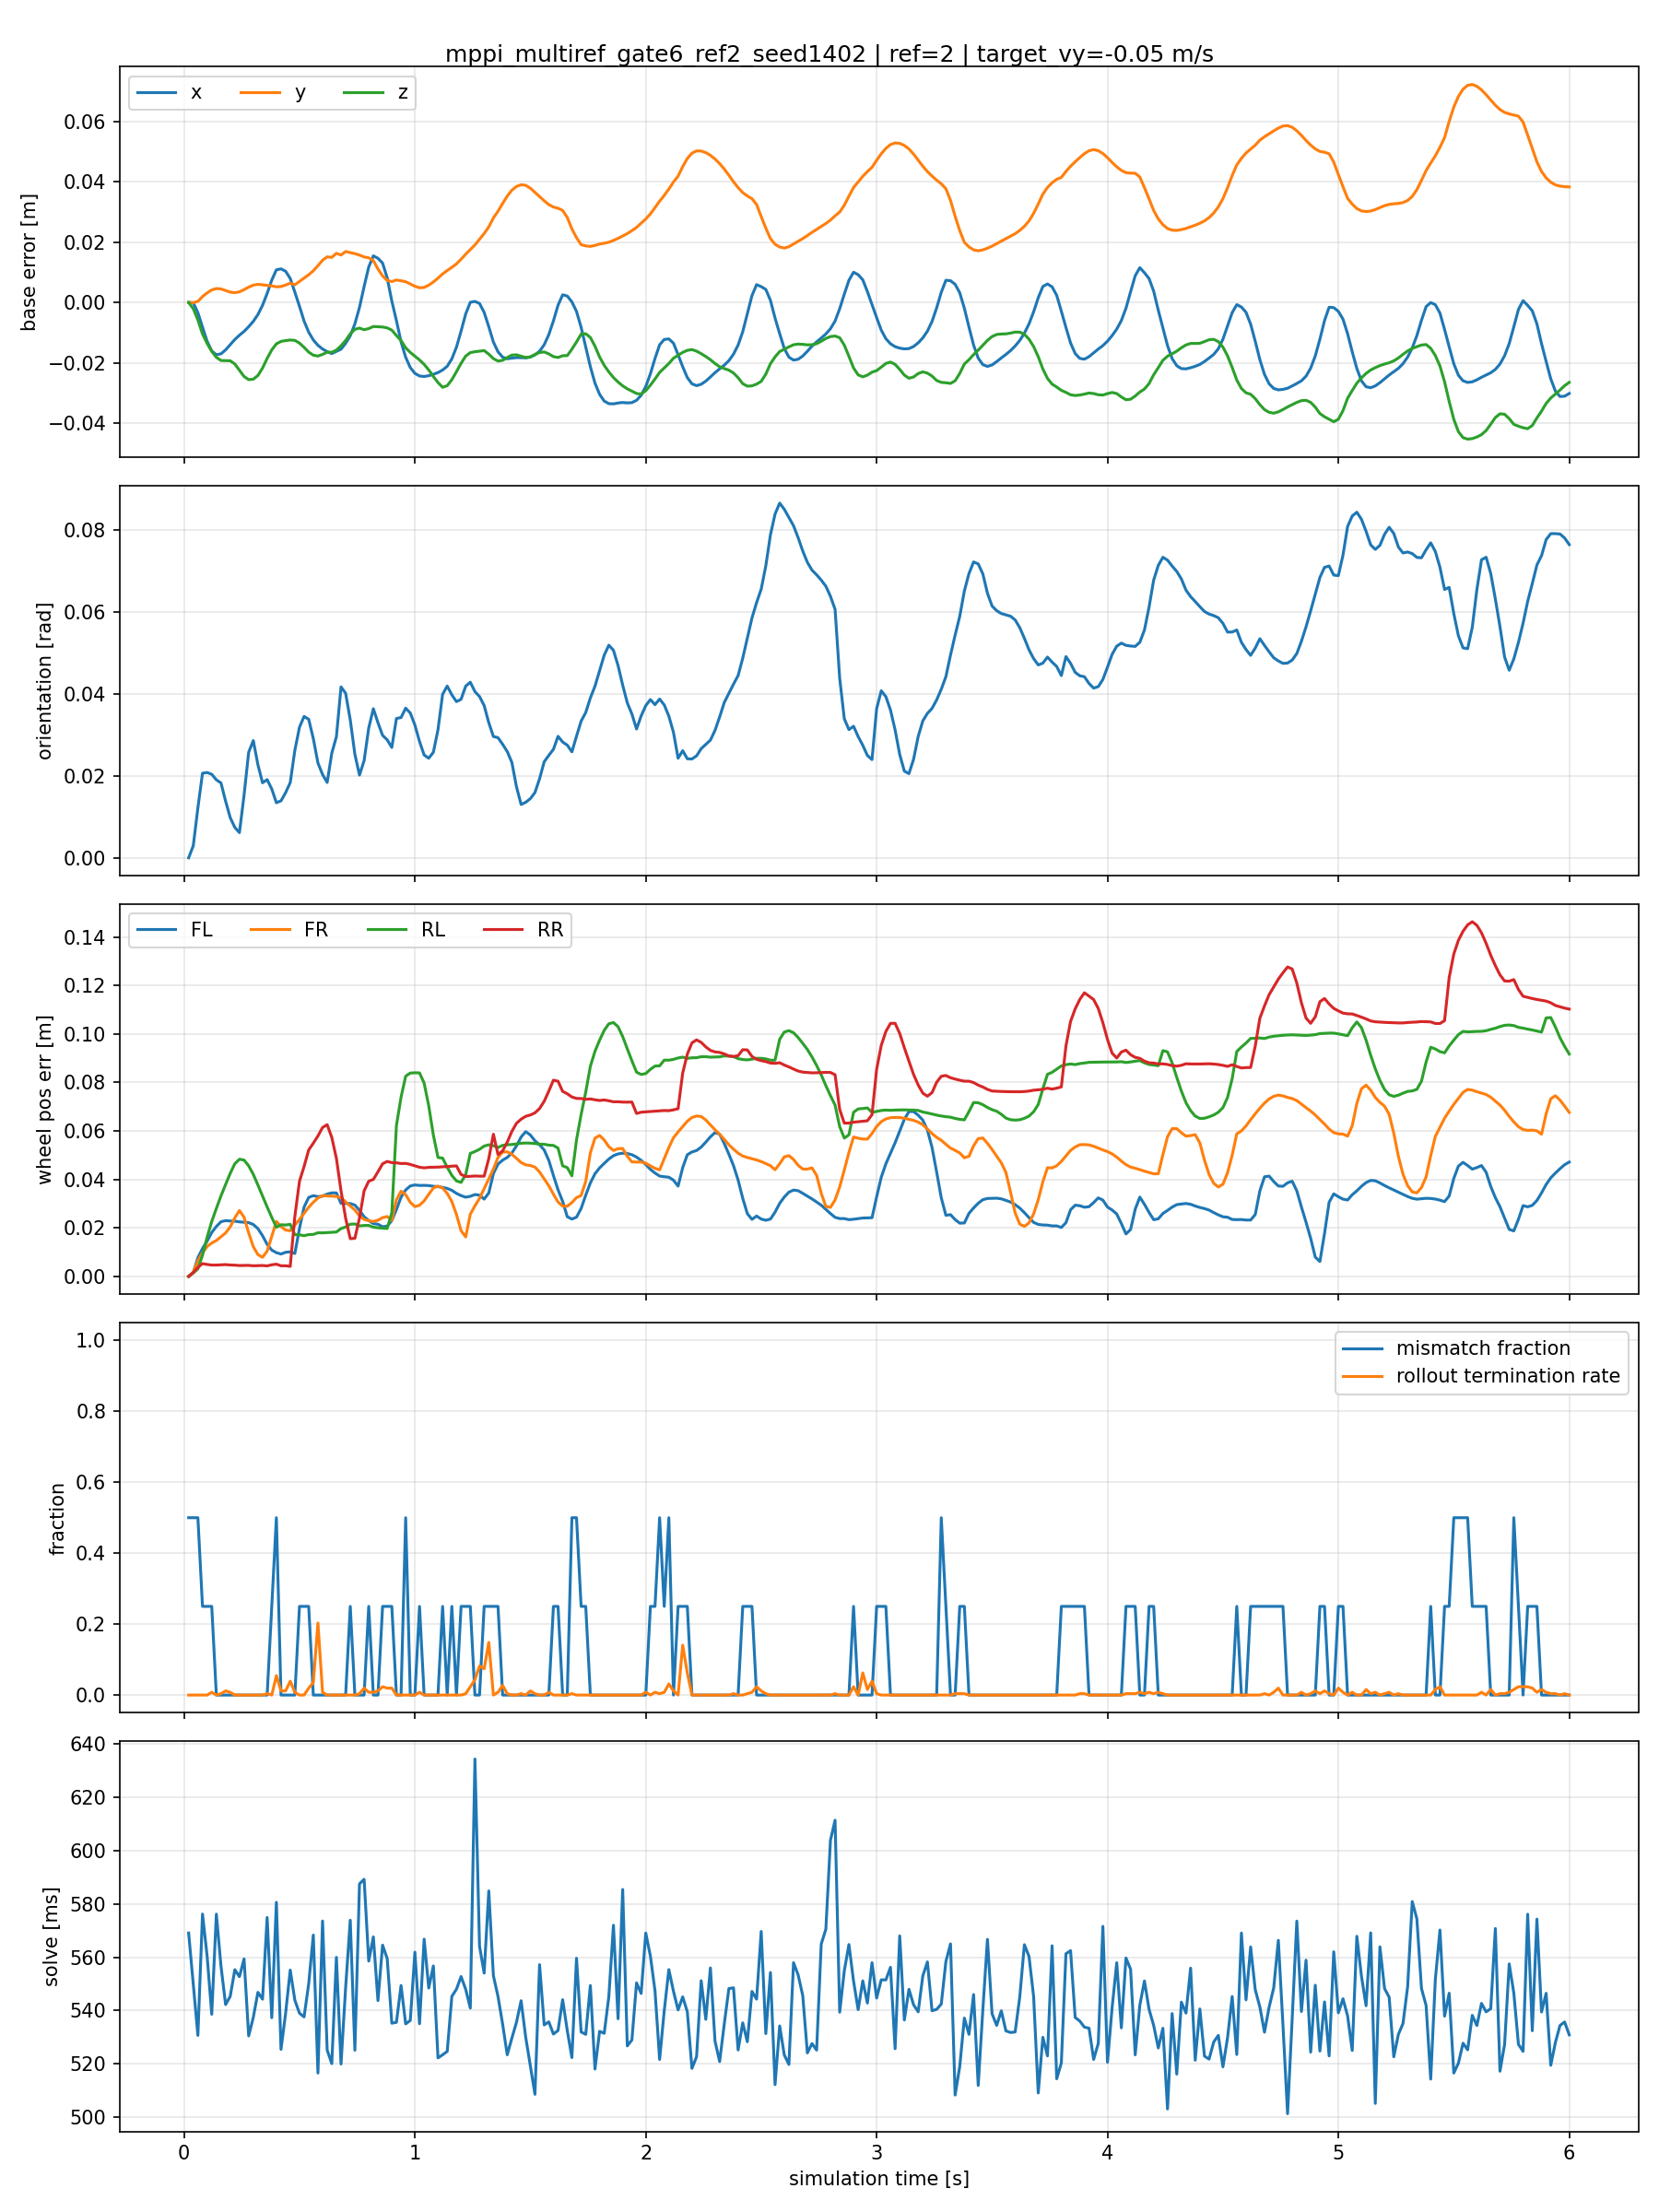

The table this chart was drawn from, first rows:
time_s, base_error_x_m, base_error_y_m, base_error_z_m, base_orientation_error_rad, wheel_error_fl_m, wheel_error_fr_m, wheel_error_rl_m, wheel_error_rr_m, contact_mismatch_fl, contact_mismatch_fr, contact_mismatch_rl, contact_mismatch_rr, solve_ms, rollout_termination_rate
2.000000000000000042e-02, 0.000000000000000000e+00, 0.000000000000000000e+00, 0.000000000000000000e+00, 0.000000000000000000e+00, 1.907348632812500000e-06, 5.960464477539062500e-08, 4.991888999938964844e-07, 1.921282091643661261e-06, 0.000000000000000000e+00, 1.000000000000000000e+00, 1.000000000000000000e+00, 0.000000000000000000e+00, 5.690668945312500000e+02, 0.000000000000000000e+00
4.000000000000000083e-02, -7.820129394531250000e-05, -5.722045898437500000e-05, -2.057969570159912109e-03, 2.929687732830643654e-03, 1.599840936250984669e-03, 1.829256420023739338e-03, 1.426979550160467625e-03, 1.566304476000368595e-03, 1.000000000000000000e+00, 1.000000000000000000e+00, 0.000000000000000000e+00, 0.000000000000000000e+00, 5.497005004882812500e+02, 0.000000000000000000e+00
5.999999999999999778e-02, -3.389358520507812500e-03, 3.662109375000000000e-04, -5.764663219451904297e-03, 1.219728030264377594e-02, 7.711925078183412552e-03, 6.448577623814344406e-03, 3.110498189926147461e-03, 3.735400969162583351e-03, 1.000000000000000000e+00, 1.000000000000000000e+00, 0.000000000000000000e+00, 0.000000000000000000e+00, 5.306667480468750000e+02, 0.000000000000000000e+00
8.000000000000000167e-02, -8.193969726562500000e-03, 1.976013183593750000e-03, -1.043748855590820312e-02, 2.063539065420627594e-02, 1.152304746210575104e-02, 9.744811803102493286e-03, 8.743475191295146942e-03, 5.271547939628362656e-03, 0.000000000000000000e+00, 0.000000000000000000e+00, 1.000000000000000000e+00, 0.000000000000000000e+00, 5.761858520507812500e+02, 0.000000000000000000e+00
1.000000000000000056e-01, -1.287460327148437500e-02, 3.171920776367187500e-03, -1.358842849731445312e-02, 2.081943489611148834e-02, 1.455034967511892319e-02, 1.234203670173883438e-02, 1.618044264614582062e-02, 4.934458527714014053e-03, 0.000000000000000000e+00, 0.000000000000000000e+00, 1.000000000000000000e+00, 0.000000000000000000e+00, 5.604039306640625000e+02, 0.000000000000000000e+00
1.199999999999999956e-01, -1.607513427734375000e-02, 4.171371459960937500e-03, -1.622092723846435547e-02, 2.037961594760417938e-02, 1.810624822974205017e-02, 1.377782411873340607e-02, 2.266896702349185944e-02, 4.689035471528768539e-03, 0.000000000000000000e+00, 0.000000000000000000e+00, 1.000000000000000000e+00, 0.000000000000000000e+00, 5.385960693359375000e+02, 7.812500000000000000e-03
1.400000000000000133e-01, -1.731872558593750000e-02, 4.631042480468750000e-03, -1.818048954010009766e-02, 1.902425102889537811e-02, 2.060651779174804688e-02, 1.479693688452243805e-02, 2.801783941686153412e-02, 4.673903807997703552e-03, 0.000000000000000000e+00, 0.000000000000000000e+00, 0.000000000000000000e+00, 0.000000000000000000e+00, 5.761600952148437500e+02, 0.000000000000000000e+00
1.600000000000000033e-01, -1.702880859375000000e-02, 4.503250122070312500e-03, -1.923519372940063477e-02, 1.826987415552139282e-02, 2.255288697779178619e-02, 1.634819060564041138e-02, 3.319700807332992554e-02, 4.763275384902954102e-03, 0.000000000000000000e+00, 0.000000000000000000e+00, 0.000000000000000000e+00, 0.000000000000000000e+00, 5.567301635742187500e+02, 3.906250000000000000e-03
1.799999999999999933e-01, -1.571464538574218750e-02, 3.988265991210937500e-03, -1.928246021270751953e-02, 1.382795907557010651e-02, 2.300934493541717529e-02, 1.792019419372081757e-02, 3.791400417685508728e-02, 4.877310711890459061e-03, 0.000000000000000000e+00, 0.000000000000000000e+00, 0.000000000000000000e+00, 0.000000000000000000e+00, 5.422340087890625000e+02, 1.171875000000000000e-02
2.000000000000000111e-01, -1.398468017578125000e-02, 3.446578979492187500e-03, -1.932340860366821289e-02, 9.814341552555561066e-03, 2.285978570580482483e-02, 2.042813226580619812e-02, 4.250958934426307678e-02, 4.710825625807046890e-03, 0.000000000000000000e+00, 0.000000000000000000e+00, 0.000000000000000000e+00, 0.000000000000000000e+00, 5.452947387695312500e+02, 7.812500000000000000e-03
2.200000000000000011e-01, -1.227188110351562500e-02, 3.261566162109375000e-03, -2.039325237274169922e-02, 7.405155804008245468e-03, 2.279815077781677246e-02, 2.415766566991806030e-02, 4.646606370806694031e-02, 4.638392478227615356e-03, 0.000000000000000000e+00, 0.000000000000000000e+00, 0.000000000000000000e+00, 0.000000000000000000e+00, 5.553124389648437500e+02, 0.000000000000000000e+00
2.399999999999999911e-01, -1.084899902343750000e-02, 3.534317016601562500e-03, -2.247077226638793945e-02, 6.137602496892213821e-03, 2.249629423022270203e-02, 2.716284617781639099e-02, 4.833141714334487915e-02, 4.491125699132680893e-03, 0.000000000000000000e+00, 0.000000000000000000e+00, 0.000000000000000000e+00, 0.000000000000000000e+00, 5.526989135742187500e+02, 0.000000000000000000e+00
2.600000000000000089e-01, -9.578704833984375000e-03, 4.268646240234375000e-03, -2.454251050949096680e-02, 1.530124805867671967e-02, 2.233458869159221649e-02, 2.441619336605072021e-02, 4.798782244324684143e-02, 4.529535304754972458e-03, 0.000000000000000000e+00, 0.000000000000000000e+00, 0.000000000000000000e+00, 0.000000000000000000e+00, 5.593587036132812500e+02, 0.000000000000000000e+00
2.800000000000000266e-01, -8.012771606445312500e-03, 5.113601684570312500e-03, -2.558565139770507812e-02, 2.576366625726222992e-02, 2.218681387603282928e-02, 1.795161142945289612e-02, 4.562070593237876892e-02, 4.553251899778842926e-03, 0.000000000000000000e+00, 0.000000000000000000e+00, 0.000000000000000000e+00, 0.000000000000000000e+00, 5.304750976562500000e+02, 0.000000000000000000e+00
2.999999999999999889e-01, -6.248474121093750000e-03, 5.762100219726562500e-03, -2.543485164642333984e-02, 2.860535867512226105e-02, 2.141125686466693878e-02, 1.227307599037885666e-02, 4.209345206618309021e-02, 4.386835265904664993e-03, 0.000000000000000000e+00, 0.000000000000000000e+00, 0.000000000000000000e+00, 0.000000000000000000e+00, 5.374102783203125000e+02, 0.000000000000000000e+00
3.200000000000000067e-01, -3.993988037109375000e-03, 6.025314331054687500e-03, -2.420967817306518555e-02, 2.271438576281070709e-02, 1.971533894538879395e-02, 9.012649767100811005e-03, 3.769068792462348938e-02, 4.452906548976898193e-03, 0.000000000000000000e+00, 0.000000000000000000e+00, 0.000000000000000000e+00, 0.000000000000000000e+00, 5.468201904296875000e+02, 0.000000000000000000e+00
3.400000000000000244e-01, -9.346008300781250000e-04, 5.878448486328125000e-03, -2.176022529602050781e-02, 1.830898225307464600e-02, 1.680564135313034058e-02, 7.886431179940700531e-03, 3.314790129661560059e-02, 4.499322734773159027e-03, 0.000000000000000000e+00, 0.000000000000000000e+00, 0.000000000000000000e+00, 0.000000000000000000e+00, 5.442569580078125000e+02, 0.000000000000000000e+00
3.599999999999999867e-01, 3.005981445312500000e-03, 5.678176879882812500e-03, -1.853609085083007812e-02, 1.907431520521640778e-02, 1.321937330067157745e-02, 1.040004659444093704e-02, 2.863392047584056854e-02, 4.341466818004846573e-03, 0.000000000000000000e+00, 0.000000000000000000e+00, 0.000000000000000000e+00, 0.000000000000000000e+00, 5.748988647460937500e+02, 3.906250000000000000e-03
3.800000000000000044e-01, 7.434844970703125000e-03, 5.521774291992187500e-03, -1.572489738464355469e-02, 1.678727008402347565e-02, 1.085895020514726639e-02, 1.650861836969852448e-02, 2.434567920863628387e-02, 4.789513535797595978e-03, 0.000000000000000000e+00, 0.000000000000000000e+00, 1.000000000000000000e+00, 0.000000000000000000e+00, 5.372938842773437500e+02, 0.000000000000000000e+00
4.000000000000000222e-01, 1.084136962890625000e-02, 5.203247070312500000e-03, -1.370555162429809570e-02, 1.344328653067350388e-02, 9.790200740098953247e-03, 2.268207818269729614e-02, 2.029430121183395386e-02, 5.046239122748374939e-03, 0.000000000000000000e+00, 1.000000000000000000e+00, 1.000000000000000000e+00, 0.000000000000000000e+00, 5.805839233398437500e+02, 5.468750000000000000e-02
4.199999999999999845e-01, 1.115608215332031250e-02, 5.296707153320312500e-03, -1.290631294250488281e-02, 1.389675587415695190e-02, 9.236153215169906616e-03, 2.060378529131412506e-02, 2.129519730806350708e-02, 4.377481993287801743e-03, 0.000000000000000000e+00, 0.000000000000000000e+00, 0.000000000000000000e+00, 0.000000000000000000e+00, 5.254167480468750000e+02, 1.171875000000000000e-02
4.400000000000000022e-01, 1.036643981933593750e-02, 5.796432495117187500e-03, -1.263368129730224609e-02, 1.589732803404331207e-02, 9.954066947102546692e-03, 1.912248134613037109e-02, 2.120569534599781036e-02, 4.389392212033271790e-03, 0.000000000000000000e+00, 0.000000000000000000e+00, 0.000000000000000000e+00, 0.000000000000000000e+00, 5.389307250976562500e+02, 1.171875000000000000e-02
4.600000000000000200e-01, 7.970809936523437500e-03, 6.406784057617187500e-03, -1.243865489959716797e-02, 1.834800839424133301e-02, 1.013056002557277679e-02, 1.884641870856285095e-02, 2.149440720677375793e-02, 4.144605714827775955e-03, 0.000000000000000000e+00, 0.000000000000000000e+00, 0.000000000000000000e+00, 0.000000000000000000e+00, 5.551768798828125000e+02, 3.906250000000000000e-02
4.799999999999999822e-01, 3.435134887695312500e-03, 5.880355834960937500e-03, -1.257395744323730469e-02, 2.623139135539531708e-02, 9.459735825657844543e-03, 2.113363333046436310e-02, 1.722368970513343811e-02, 2.478195168077945709e-02, 0.000000000000000000e+00, 0.000000000000000000e+00, 0.000000000000000000e+00, 0.000000000000000000e+00, 5.438719482421875000e+02, 7.812500000000000000e-03
5.000000000000000000e-01, -1.245498657226562500e-03, 7.001876831054687500e-03, -1.346129179000854492e-02, 3.185484185814857483e-02, 1.980940811336040497e-02, 2.350961416959762573e-02, 1.715996302664279938e-02, 3.922423720359802246e-02, 0.000000000000000000e+00, 0.000000000000000000e+00, 0.000000000000000000e+00, 1.000000000000000000e+00, 5.389923095703125000e+02, 0.000000000000000000e+00
5.200000000000000178e-01, -6.164550781250000000e-03, 8.136749267578125000e-03, -1.487410068511962891e-02, 3.449949249625205994e-02, 2.860357053577899933e-02, 2.602527849376201630e-02, 1.680487766861915588e-02, 4.534531757235527039e-02, 0.000000000000000000e+00, 0.000000000000000000e+00, 0.000000000000000000e+00, 1.000000000000000000e+00, 5.376024169921875000e+02, 0.000000000000000000e+00
5.400000000000000355e-01, -9.843826293945312500e-03, 9.210586547851562500e-03, -1.645696163177490234e-02, 3.380131721496582031e-02, 3.259492665529251099e-02, 2.852662280201911926e-02, 1.724647730588912964e-02, 5.216858908534049988e-02, 0.000000000000000000e+00, 0.000000000000000000e+00, 0.000000000000000000e+00, 1.000000000000000000e+00, 5.500543823242187500e+02, 1.953125000000000000e-02
5.600000000000000533e-01, -1.242256164550781250e-02, 1.052474975585937500e-02, -1.747804880142211914e-02, 2.908477373421192169e-02, 3.329469263553619385e-02, 3.058361448347568512e-02, 1.732062548398971558e-02, 5.495775118470191956e-02, 0.000000000000000000e+00, 0.000000000000000000e+00, 0.000000000000000000e+00, 0.000000000000000000e+00, 5.683158569335937500e+02, 3.515625000000000000e-02
5.799999999999999600e-01, -1.420593261718750000e-02, 1.222610473632812500e-02, -1.776063442230224609e-02, 2.314074523746967316e-02, 3.289562836289405823e-02, 3.231974691152572632e-02, 1.800008304417133331e-02, 5.793422460556030273e-02, 0.000000000000000000e+00, 0.000000000000000000e+00, 0.000000000000000000e+00, 0.000000000000000000e+00, 5.165278930664062500e+02, 2.031250000000000000e-01
5.999999999999999778e-01, -1.541328430175781250e-02, 1.402473449707031250e-02, -1.721787452697753906e-02, 2.033276669681072235e-02, 3.306497633457183838e-02, 3.332578763365745544e-02, 1.795802824199199677e-02, 6.142198666930198669e-02, 0.000000000000000000e+00, 0.000000000000000000e+00, 0.000000000000000000e+00, 0.000000000000000000e+00, 5.735810546875000000e+02, 7.812500000000000000e-03
6.199999999999999956e-01, -1.632118225097656250e-02, 1.514625549316406250e-02, -1.645225286483764648e-02, 1.838695071637630463e-02, 3.395359963178634644e-02, 3.318372368812561035e-02, 1.808319054543972015e-02, 6.257452815771102905e-02, 0.000000000000000000e+00, 0.000000000000000000e+00, 0.000000000000000000e+00, 0.000000000000000000e+00, 5.251551513671875000e+02, 0.000000000000000000e+00
6.400000000000000133e-01, -1.693725585937500000e-02, 1.497268676757812500e-02, -1.650285720825195312e-02, 2.554059773683547974e-02, 3.445837646722793579e-02, 3.311543911695480347e-02, 1.821373030543327332e-02, 5.731554329395294189e-02, 0.000000000000000000e+00, 0.000000000000000000e+00, 0.000000000000000000e+00, 0.000000000000000000e+00, 5.200742797851562500e+02, 0.000000000000000000e+00
6.600000000000000311e-01, -1.619720458984375000e-02, 1.631546020507812500e-02, -1.578050851821899414e-02, 2.955641411244869232e-02, 3.443681448698043823e-02, 3.297137469053268433e-02, 1.831301115453243256e-02, 4.867622256278991699e-02, 0.000000000000000000e+00, 0.000000000000000000e+00, 0.000000000000000000e+00, 0.000000000000000000e+00, 5.599566040039062500e+02, 0.000000000000000000e+00
6.800000000000000488e-01, -1.547431945800781250e-02, 1.575469970703125000e-02, -1.434803009033203125e-02, 4.171380773186683655e-02, 3.012024983763694763e-02, 3.241129592061042786e-02, 1.973964087665081024e-02, 3.528680279850959778e-02, 0.000000000000000000e+00, 0.000000000000000000e+00, 0.000000000000000000e+00, 0.000000000000000000e+00, 5.199202270507812500e+02, 0.000000000000000000e+00
7.000000000000000666e-01, -1.354217529296875000e-02, 1.692390441894531250e-02, -1.260673999786376953e-02, 4.014677554368972778e-02, 3.009455092251300812e-02, 3.072473220527172089e-02, 2.038529515266418457e-02, 2.398666553199291229e-02, 0.000000000000000000e+00, 0.000000000000000000e+00, 0.000000000000000000e+00, 0.000000000000000000e+00, 5.486686401367187500e+02, 0.000000000000000000e+00
7.199999999999999734e-01, -1.103401184082031250e-02, 1.656341552734375000e-02, -1.038253307342529297e-02, 3.366702795028686523e-02, 3.005321323871612549e-02, 2.902175672352313995e-02, 2.154406905174255371e-02, 1.555398758500814438e-02, 0.000000000000000000e+00, 1.000000000000000000e+00, 0.000000000000000000e+00, 0.000000000000000000e+00, 5.738699340820312500e+02, 0.000000000000000000e+00
7.399999999999999911e-01, -7.070541381835937500e-03, 1.619338989257812500e-02, -8.893013000488281250e-03, 2.526842802762985229e-02, 2.941796928644180298e-02, 2.736868709325790405e-02, 2.162568829953670502e-02, 1.572496443986892700e-02, 0.000000000000000000e+00, 0.000000000000000000e+00, 0.000000000000000000e+00, 0.000000000000000000e+00, 5.250859985351562500e+02, 0.000000000000000000e+00
7.600000000000000089e-01, -1.613616943359375000e-03, 1.574325561523437500e-02, -8.489847183227539062e-03, 2.019156329333782196e-02, 2.725641243159770966e-02, 2.499626763164997101e-02, 2.083160169422626495e-02, 2.412740327417850494e-02, 0.000000000000000000e+00, 0.000000000000000000e+00, 0.000000000000000000e+00, 0.000000000000000000e+00, 5.875187377929687500e+02, 3.906250000000000000e-03
7.800000000000000266e-01, 5.292892456054687500e-03, 1.510620117187500000e-02, -9.022235870361328125e-03, 2.371070720255374908e-02, 2.460966072976589203e-02, 2.349877730011940002e-02, 2.101089246571063995e-02, 3.527414426207542419e-02, 0.000000000000000000e+00, 0.000000000000000000e+00, 0.000000000000000000e+00, 0.000000000000000000e+00, 5.892196655273437500e+02, 1.953125000000000000e-02
8.000000000000000444e-01, 1.178169250488281250e-02, 1.482582092285156250e-02, -8.646070957183837891e-03, 3.167469426989555359e-02, 2.305130846798419952e-02, 2.299885265529155731e-02, 2.102776803076267242e-02, 3.927592560648918152e-02, 0.000000000000000000e+00, 0.000000000000000000e+00, 0.000000000000000000e+00, 1.000000000000000000e+00, 5.585438842773437500e+02, 7.812500000000000000e-03
8.200000000000000622e-01, 1.547050476074218750e-02, 1.391220092773437500e-02, -7.962584495544433594e-03, 3.638318926095962524e-02, 2.175659313797950745e-02, 2.263968624174594879e-02, 2.028931304812431335e-02, 3.999709337949752808e-02, 0.000000000000000000e+00, 0.000000000000000000e+00, 0.000000000000000000e+00, 0.000000000000000000e+00, 5.676166381835937500e+02, 7.812500000000000000e-03
8.399999999999999689e-01, 1.466369628906250000e-02, 1.111221313476562500e-02, -8.048415184020996094e-03, 3.298014774918556213e-02, 2.151877060532569885e-02, 2.317431382834911346e-02, 2.007004991173744202e-02, 4.314418137073516846e-02, 0.000000000000000000e+00, 0.000000000000000000e+00, 0.000000000000000000e+00, 0.000000000000000000e+00, 5.437155761718750000e+02, 1.171875000000000000e-02
8.599999999999999867e-01, 1.307487487792968750e-02, 8.838653564453125000e-03, -8.120059967041015625e-03, 2.988532371819019318e-02, 2.047517336905002594e-02, 2.424737438559532166e-02, 1.989815197885036469e-02, 4.645507037639617920e-02, 0.000000000000000000e+00, 1.000000000000000000e+00, 0.000000000000000000e+00, 0.000000000000000000e+00, 5.645291137695312500e+02, 2.343750000000000000e-02
8.800000000000000044e-01, 8.165359497070312500e-03, 7.312774658203125000e-03, -8.429169654846191406e-03, 2.879642508924007416e-02, 2.075336687266826630e-02, 2.470136620104312897e-02, 1.977695524692535400e-02, 4.741996526718139648e-02, 0.000000000000000000e+00, 1.000000000000000000e+00, 0.000000000000000000e+00, 0.000000000000000000e+00, 5.594940795898437500e+02, 1.953125000000000000e-02
9.000000000000000222e-01, 4.978179931640625000e-04, 6.959915161132812500e-03, -9.158432483673095703e-03, 2.693102881312370300e-02, 2.302492409944534302e-02, 2.310539036989212036e-02, 2.624817006289958954e-02, 4.692808911204338074e-02, 0.000000000000000000e+00, 0.000000000000000000e+00, 1.000000000000000000e+00, 0.000000000000000000e+00, 5.352402343750000000e+02, 1.953125000000000000e-02
9.200000000000000400e-01, -5.998611450195312500e-03, 7.457733154296875000e-03, -1.096743345260620117e-02, 3.399825096130371094e-02, 2.757528051733970642e-02, 3.161244094371795654e-02, 6.225610151886940002e-02, 4.684391990303993225e-02, 0.000000000000000000e+00, 0.000000000000000000e+00, 0.000000000000000000e+00, 0.000000000000000000e+00, 5.355706787109375000e+02, 0.000000000000000000e+00
9.400000000000000577e-01, -1.304054260253906250e-02, 7.219314575195312500e-03, -1.262730360031127930e-02, 3.422889858484268188e-02, 3.266931325197219849e-02, 3.513745591044425964e-02, 7.391373068094253540e-02, 4.656434059143066406e-02, 0.000000000000000000e+00, 0.000000000000000000e+00, 0.000000000000000000e+00, 0.000000000000000000e+00, 5.493779296875000000e+02, 0.000000000000000000e+00
9.599999999999999645e-01, -1.814842224121093750e-02, 6.885528564453125000e-03, -1.501953601837158203e-02, 3.652055189013481140e-02, 3.566620871424674988e-02, 3.373935446143150330e-02, 8.257635682821273804e-02, 4.661611840128898621e-02, 1.000000000000000000e+00, 0.000000000000000000e+00, 1.000000000000000000e+00, 0.000000000000000000e+00, 5.349918823242187500e+02, 0.000000000000000000e+00
9.799999999999999822e-01, -2.158355712890625000e-02, 6.156921386718750000e-03, -1.656192541122436523e-02, 3.534608706831932068e-02, 3.730991110205650330e-02, 3.054608590900897980e-02, 8.387427777051925659e-02, 4.619137197732925415e-02, 0.000000000000000000e+00, 0.000000000000000000e+00, 0.000000000000000000e+00, 0.000000000000000000e+00, 5.362830200195312500e+02, 0.000000000000000000e+00
1.000000000000000000e+00, -2.350997924804687500e-02, 5.380630493164062500e-03, -1.778608560562133789e-02, 3.238926827907562256e-02, 3.772594034671783447e-02, 2.878677845001220703e-02, 8.398852497339248657e-02, 4.563068225979804993e-02, 0.000000000000000000e+00, 0.000000000000000000e+00, 0.000000000000000000e+00, 0.000000000000000000e+00, 5.618732910156250000e+02, 0.000000000000000000e+00
1.020000000000000018e+00, -2.437019348144531250e-02, 4.896163940429687500e-03, -1.904618740081787109e-02, 2.839621715247631073e-02, 3.751930966973304749e-02, 2.934155613183975220e-02, 8.394046872854232788e-02, 4.503658041357994080e-02, 0.000000000000000000e+00, 0.000000000000000000e+00, 1.000000000000000000e+00, 0.000000000000000000e+00, 5.350386962890625000e+02, 7.812500000000000000e-03
1.040000000000000036e+00, -2.453994750976562500e-02, 4.999160766601562500e-03, -2.053153514862060547e-02, 2.508850954473018646e-02, 3.755116462707519531e-02, 3.117369115352630615e-02, 7.972791045904159546e-02, 4.477829486131668091e-02, 0.000000000000000000e+00, 0.000000000000000000e+00, 0.000000000000000000e+00, 0.000000000000000000e+00, 5.667669067382812500e+02, 0.000000000000000000e+00
1.060000000000000053e+00, -2.427673339843750000e-02, 5.739212036132812500e-03, -2.237069606781005859e-02, 2.429674193263053894e-02, 3.746825829148292542e-02, 3.388447314500808716e-02, 7.030339539051055908e-02, 4.497798904776573181e-02, 0.000000000000000000e+00, 0.000000000000000000e+00, 0.000000000000000000e+00, 0.000000000000000000e+00, 5.484362792968750000e+02, 0.000000000000000000e+00
1.080000000000000071e+00, -2.381706237792968750e-02, 6.811141967773437500e-03, -2.452915906906127930e-02, 2.576366625726222992e-02, 3.717587515711784363e-02, 3.645473718643188477e-02, 5.827156826853752136e-02, 4.501380771398544312e-02, 0.000000000000000000e+00, 0.000000000000000000e+00, 0.000000000000000000e+00, 0.000000000000000000e+00, 5.567267456054687500e+02, 0.000000000000000000e+00
1.100000000000000089e+00, -2.323913574218750000e-02, 8.071899414062500000e-03, -2.655357122421264648e-02, 3.127319738268852234e-02, 3.702590242028236389e-02, 3.725723549723625183e-02, 4.905757308006286621e-02, 4.508515819907188416e-02, 0.000000000000000000e+00, 0.000000000000000000e+00, 0.000000000000000000e+00, 0.000000000000000000e+00, 5.222277832031250000e+02, 0.000000000000000000e+00
1.120000000000000107e+00, -2.240371704101562500e-02, 9.489059448242187500e-03, -2.811783552169799805e-02, 3.990253061056137085e-02, 3.671715781092643738e-02, 3.646312654018402100e-02, 4.878721013665199280e-02, 4.521564394235610962e-02, 0.000000000000000000e+00, 0.000000000000000000e+00, 1.000000000000000000e+00, 0.000000000000000000e+00, 5.233831176757812500e+02, 0.000000000000000000e+00
1.140000000000000124e+00, -2.114486694335937500e-02, 1.060867309570312500e-02, -2.759069204330444336e-02, 4.192476719617843628e-02, 3.627741336822509766e-02, 3.421307727694511414e-02, 4.502983018755912781e-02, 4.529315978288650513e-02, 0.000000000000000000e+00, 0.000000000000000000e+00, 0.000000000000000000e+00, 0.000000000000000000e+00, 5.246686401367187500e+02, 0.000000000000000000e+00
1.159999999999999920e+00, -1.868820190429687500e-02, 1.165962219238281250e-02, -2.560192346572875977e-02, 3.977685049176216125e-02, 3.551681339740753174e-02, 3.088368475437164307e-02, 4.166448488831520081e-02, 4.547782987356185913e-02, 1.000000000000000000e+00, 0.000000000000000000e+00, 0.000000000000000000e+00, 0.000000000000000000e+00, 5.453039550781250000e+02, 0.000000000000000000e+00
1.179999999999999938e+00, -1.481246948242187500e-02, 1.281356811523437500e-02, -2.295881509780883789e-02, 3.811779990792274475e-02, 3.425065800547599792e-02, 2.552804164588451385e-02, 3.937760367989540100e-02, 4.558558389544487000e-02, 0.000000000000000000e+00, 0.000000000000000000e+00, 0.000000000000000000e+00, 0.000000000000000000e+00, 5.479959106445312500e+02, 0.000000000000000000e+00
1.199999999999999956e+00, -9.479522705078125000e-03, 1.435661315917968750e-02, -2.016925811767578125e-02, 3.868899866938591003e-02, 3.331911191344261169e-02, 1.885314472019672394e-02, 3.877263888716697693e-02, 4.203819110989570618e-02, 0.000000000000000000e+00, 0.000000000000000000e+00, 1.000000000000000000e+00, 0.000000000000000000e+00, 5.527469482421875000e+02, 0.000000000000000000e+00
... 240 more rows
